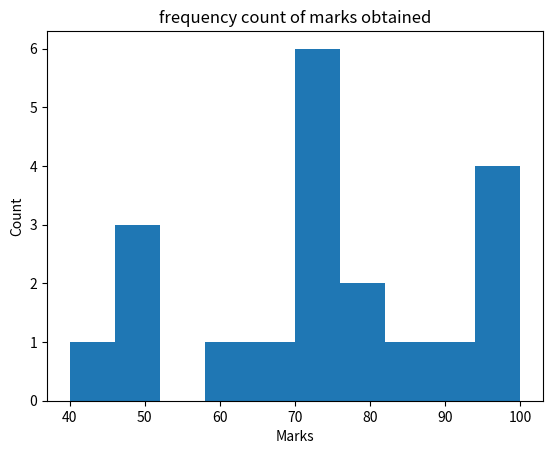

Source code (Python):
import matplotlib.pyplot as plt

Marks = [60, 65, 70, 50, 75, 80, 95, 85, 100, 90, 80, 40, 50, 75, 75, 95, 70, 99, 50, 75]

plt.hist(Marks)

plt.xlabel('Marks')
plt.ylabel('Count')
plt.title('frequency count of marks obtained')


plt.show()

